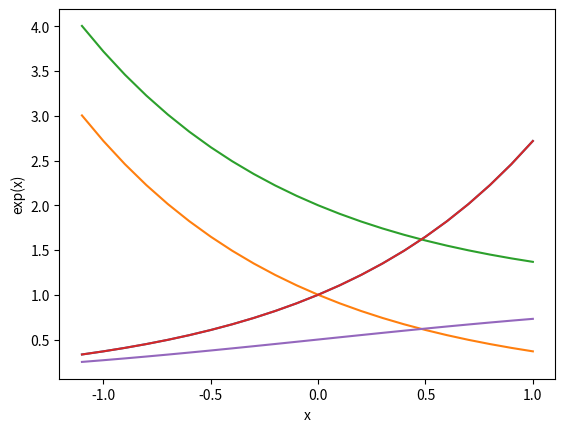

The script that saved this image:
import os
import sys
import numpy as np
import matplotlib.pylab as plt

X = np.array([[51, 55], [14, 19], [0, 4]])

Y = X.flatten()

#print(Y[np.array([1, 2])])

#print(Y[np.array([True, False, True, False, False, False])])


# np.reshape, np.nditer, np.zeros_like, np.pad, np.zeros, np.random.randn
# 변수명 앞에 *, **
# 표준 편차, mean, 
# sys.path.append(os.pardir)
# np.random.choice(train_size, batch_size)
# np.arange(0, 6, 0.1) # 0 ~ 6 까지 0.1 간격으로 생성

#print(os.pardir)

x = np.arange(-1.1, 1.1, 0.1)
y1 = np.exp(x)
y2 = np.exp(-x)
y3 = 1+np.exp(-x)
y4 = 1/(np.exp(-x))
y5 = 1/(1+np.exp(-x))


plt.xlabel("x")
plt.ylabel("exp(x)")
plt.plot(x, y1)
plt.plot(x, y2)
plt.plot(x, y3)
plt.plot(x, y4)
plt.plot(x, y5)
plt.show()